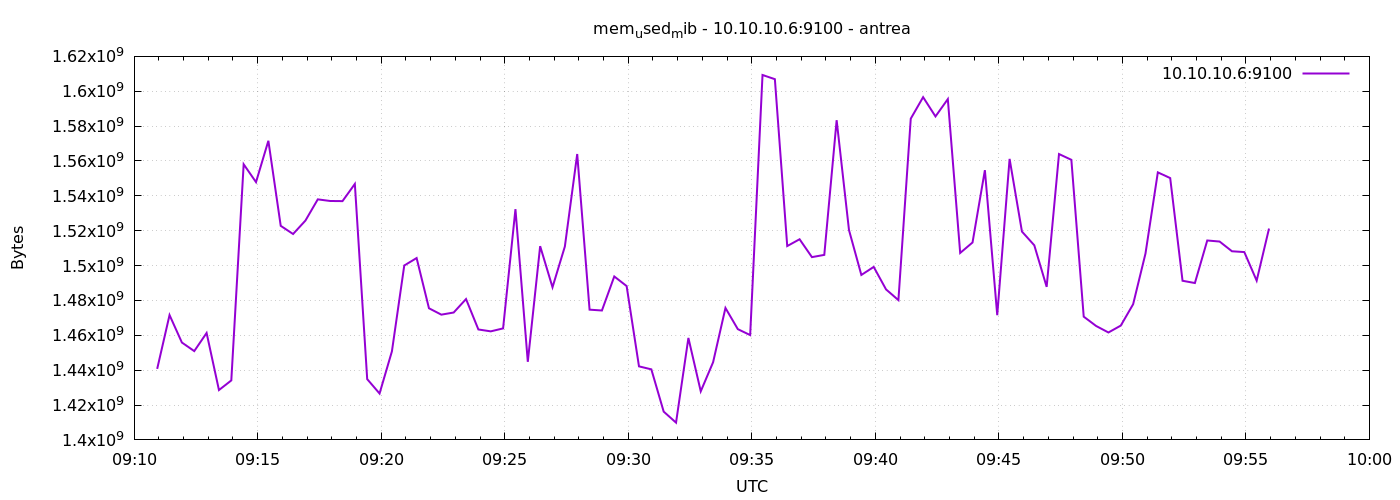

Values plotted in this chart, from the file beside it:
1777972256	1440739328
1777972286	1471610880
1777972316	1455849472
1777972346	1450938368
1777972376	1461334016
1777972406	1428598784
1777972436	1434128384
1777972466	1558102016
1777972496	1547866112
1777972526	1571586048
1777972556	1522794496
1777972586	1518108672
1777972616	1525809152
1777972646	1537986560
1777972676	1537048576
1777972706	1536970752
1777972736	1546825728
1777972766	1434857472
1777972796	1426612224
1777972826	1450778624
1777972856	1500053504
1777972886	1504317440
1777972916	1475514368
1777972946	1471848448
1777972976	1473069056
1777973006	1480794112
1777973036	1463345152
1777973066	1462263808
1777973096	1463959552
1777973126	1532350464
1777973156	1444794368
1777973186	1511133184
1777973216	1487556608
1777973246	1510928384
1777973276	1563992064
1777973306	1474707456
1777973336	1474232320
1777973366	1493753856
1777973396	1488248832
1777973426	1442189312
1777973456	1440468992
1777973486	1416220672
1777973516	1409896448
1777973546	1458491392
1777973576	1427861504
1777973606	1444560896
1777973636	1475678208
1777973666	1463537664
1777973696	1460121600
1777973726	1609322496
1777973756	1606922240
1777973786	1511194624
1777973816	1515098112
1777973846	1504849920
1777973876	1506131968
1777973906	1583390720
1777973936	1520369664
1777973966	1494626304
1777973996	1499234304
1777974026	1486311424
1777974056	1480175616
... 30 more rows
